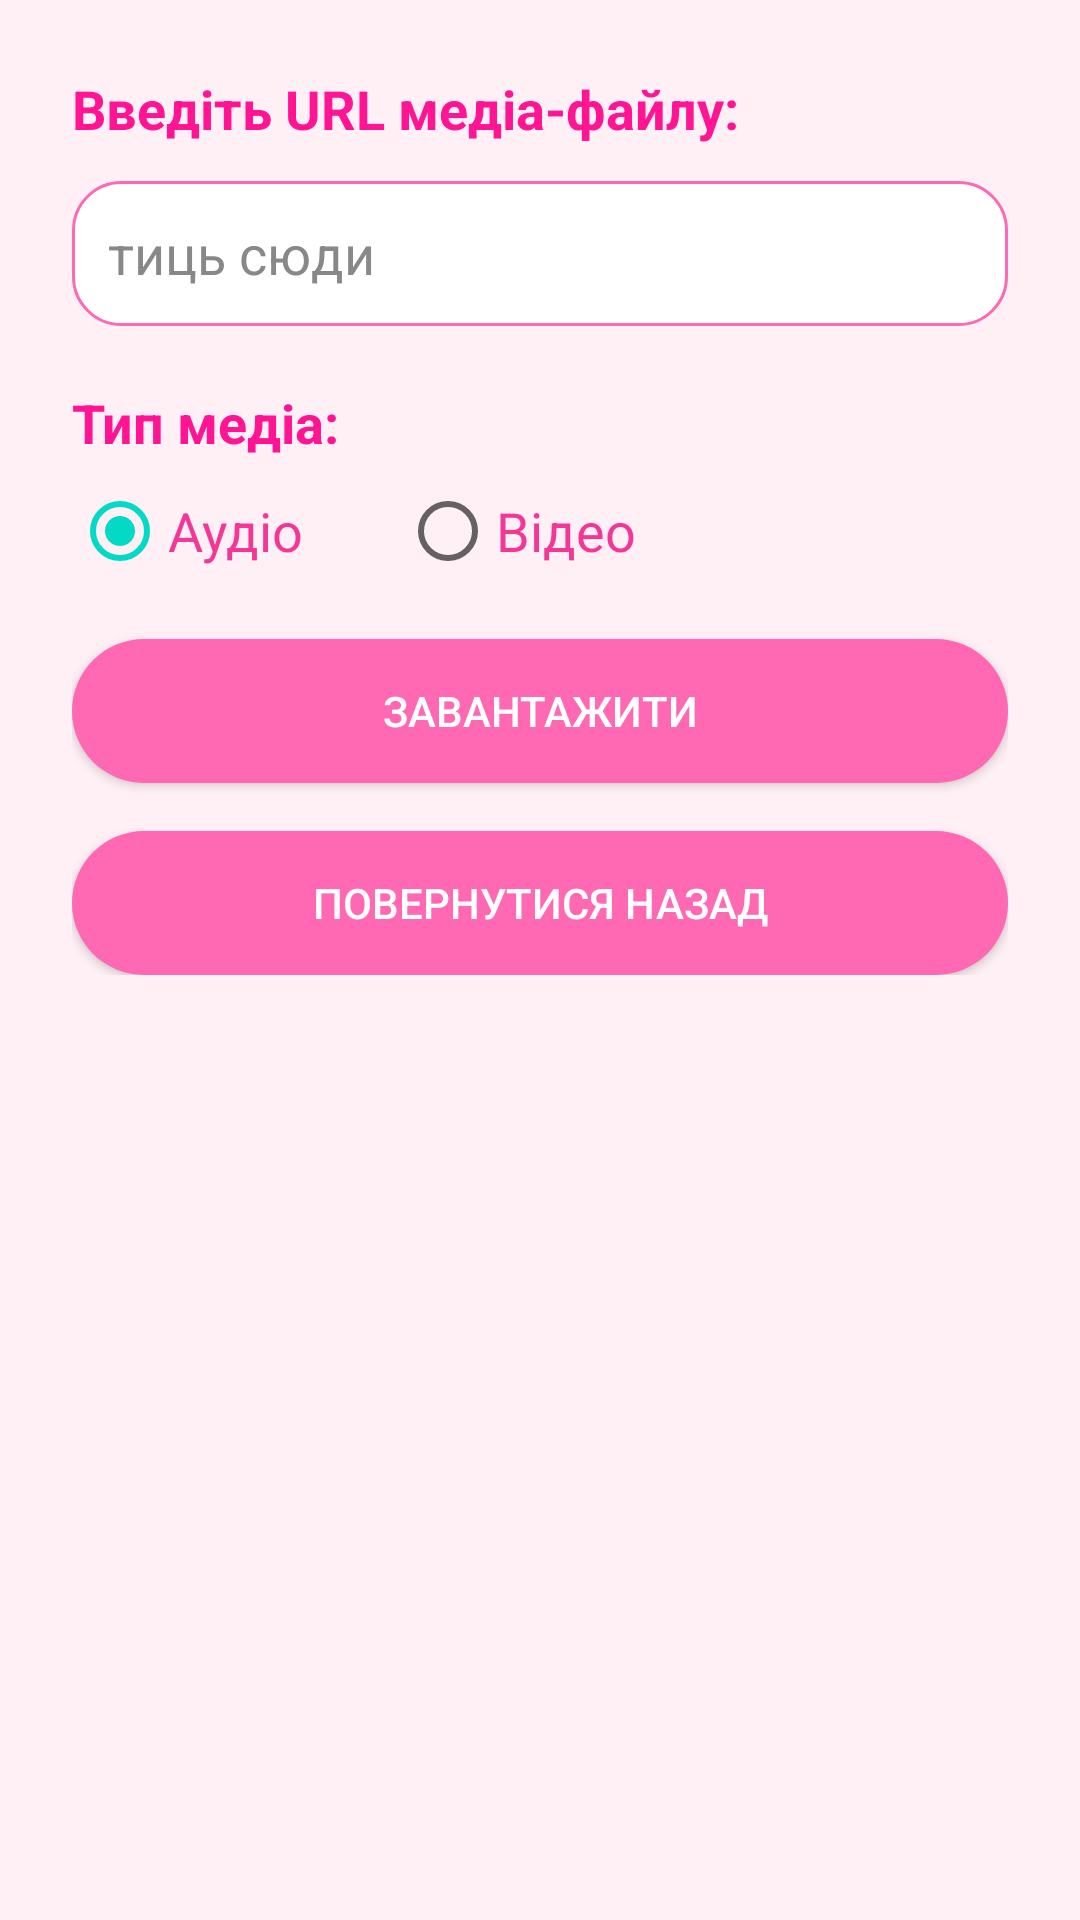

Reconstruct the res/layout file that produces this screen, plus the resources it refers to.
<!-- AndroidManifest.xml: application theme AppTheme -->
<!-- res/layout/activity_web_url.xml -->
<?xml version="1.0" encoding="utf-8"?>

<ScrollView xmlns:android="http://schemas.android.com/apk/res/android"
    android:layout_width="match_parent"
    android:layout_height="match_parent"
    android:background="#FFF0F5"
    android:padding="24dp">

    <LinearLayout
        android:layout_width="match_parent"
        android:layout_height="wrap_content"
        android:orientation="vertical"
        android:gravity="center_horizontal">

        <TextView
            android:layout_width="match_parent"
            android:layout_height="wrap_content"
            android:text="Введіть URL медіа-файлу:"
            android:textSize="18sp"
            android:textColor="#FF1493"
            android:layout_marginBottom="12dp"
            android:textStyle="bold" />

        <EditText
            android:id="@+id/edit_text_url"
            android:layout_width="match_parent"
            android:layout_height="wrap_content"
            android:hint="тиць сюди"
            android:inputType="textUri"
            android:background="@drawable/rounded_edit_text"
            android:padding="12dp"
            android:textColor="#000000"
            android:textColorHint="#888888"
            android:layout_marginBottom="20dp" />

        <TextView
            android:layout_width="match_parent"
            android:layout_height="wrap_content"
            android:text="Тип медіа:"
            android:textSize="18sp"
            android:textColor="#FF1493"
            android:textStyle="bold"
            android:layout_marginBottom="8dp" />

        <RadioGroup
            android:layout_width="match_parent"
            android:layout_height="wrap_content"
            android:orientation="horizontal"
            android:layout_marginBottom="20dp">

            <RadioButton
                android:id="@+id/radio_audio"
                android:layout_width="wrap_content"
                android:layout_height="wrap_content"
                android:text="Аудіо"
                android:textSize="18sp"
                android:checked="true"
                android:textColor="#F43695"
                android:layout_marginEnd="32dp" />

            <RadioButton
                android:id="@+id/radio_video"
                android:layout_width="wrap_content"
                android:layout_height="wrap_content"
                android:text="Відео"
                android:textSize="18sp"
                android:textColor="#F43695" />
        </RadioGroup>

        <Button
            android:id="@+id/btn_load"
            android:layout_width="match_parent"
            android:layout_height="wrap_content"
            android:text="Завантажити"
            android:textColor="#FFFFFF"
            android:background="@drawable/rounded_button"
            android:padding="12dp"
            android:layout_marginBottom="16dp" />

        <Button
            android:id="@+id/btn_back"
            android:layout_width="match_parent"
            android:layout_height="wrap_content"
            android:text="Повернутися назад"
            android:textColor="#FFFFFF"
            android:background="@drawable/rounded_button"
            android:padding="12dp" />
    </LinearLayout>
</ScrollView>
<!-- resources referenced by this layout -->
<resources>
  <!-- drawable rounded_button (drawable) -->
  <?xml version="1.0" encoding="utf-8"?>
  <selector xmlns:android="http://schemas.android.com/apk/res/android">
      <item android:state_pressed="true">
          <shape>
              <solid android:color="#FF1493" />
              <corners android:radius="24dp" />
          </shape>
      </item>
      <item>
          <shape>
              <solid android:color="#FF69B4" />
              <corners android:radius="40dp" />
          </shape>
      </item>
  </selector>
  <!-- drawable rounded_edit_text (drawable) -->
  <?xml version="1.0" encoding="utf-8"?>
  <shape xmlns:android="http://schemas.android.com/apk/res/android">
      <solid android:color="#FFFFFF" />
      <corners android:radius="16dp" />
      <stroke android:width="1dp" android:color="#FF69B4" />
  </shape>
  <style name="AppTheme" parent="Theme.AppCompat.Light.DarkActionBar">
          
          <item name="colorPrimary">@color/colorPrimary</item>
          <item name="colorPrimaryDark">@color/colorPrimaryDark</item>
          <item name="colorAccent">@color/colorAccent</item>
      </style>
  <!-- not gathered from this repository: default colours our renderer supplied (Android Studio template values) -->
  <color name="colorPrimary">#FF6200EE</color>
  <color name="colorPrimaryDark">#FF3700B3</color>
  <color name="colorAccent">#FF03DAC5</color>
</resources>
